2-way image classification set "COVID" from GitHub (nohyung/KIAS_CAC_Summer_School_2021_Examples); label vocabulary: COVID patients, normal patients.

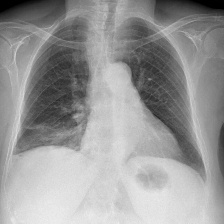
Label: COVID patients

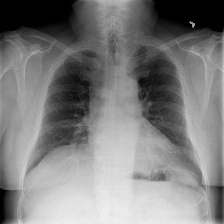
Label: normal patients

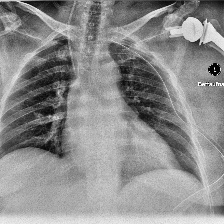
Label: COVID patients

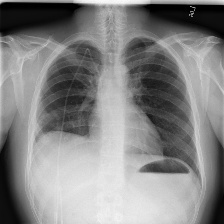
Label: normal patients

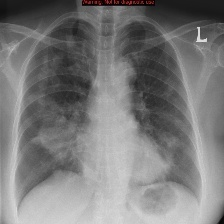
Label: COVID patients

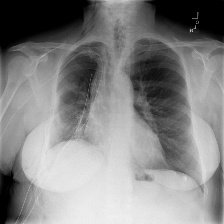
Label: normal patients
